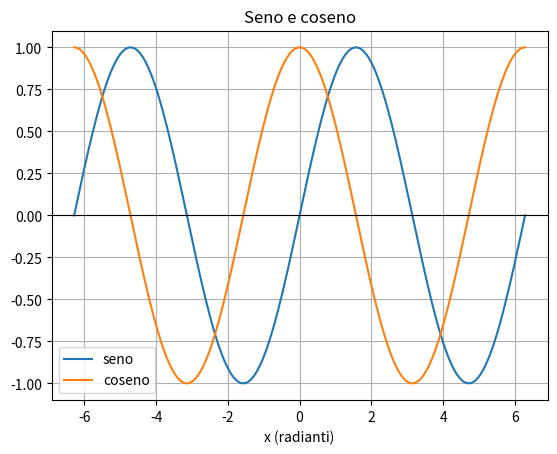
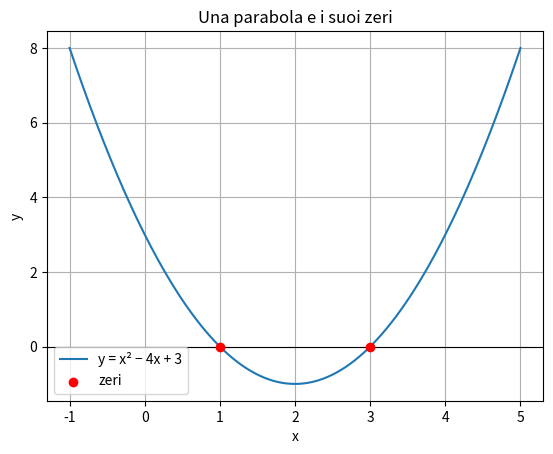

Python code for these plots, in order: (Note: this script raises an exception after producing the figures.)
# Lezione 4 - Il grafico di una funzione, con un po' di numpy
from pathlib import Path

import matplotlib.pyplot as plt
import numpy as np

# np.linspace(inizio, fine, quanti) crea una sequenza di numeri equidistanti.
# Con 200 punti la curva appare liscia.
x = np.linspace(-2 * np.pi, 2 * np.pi, 200)

# Una funzione di numpy si applica a tutti i valori insieme: niente ciclo for
y1 = np.sin(x)
y2 = np.cos(x)

plt.plot(x, y1, label="seno")
plt.plot(x, y2, label="coseno")
plt.axhline(0, color="black", linewidth=0.8)     # linea orizzontale sull'asse x
plt.title("Seno e coseno")
plt.xlabel("x (radianti)")
plt.legend()                                     # mostra le etichette (label)
plt.grid(True)
plt.show()

# Una parabola: anche le operazioni aritmetiche valgono per tutti i valori insieme
x = np.linspace(-1, 5, 200)
y = x ** 2 - 4 * x + 3                           # zeri in x = 1 e x = 3

plt.plot(x, y, label="y = x² − 4x + 3")
plt.scatter([1, 3], [0, 0], color="red", zorder=3, label="zeri")   # evidenzia due punti
plt.axhline(0, color="black", linewidth=0.8)
plt.title("Una parabola e i suoi zeri")
plt.xlabel("x")
plt.ylabel("y")
plt.legend()
plt.grid(True)

# Salvare il grafico in un'immagine (prima di show, che poi chiude la figura)
plt.savefig(Path(__file__).parent / "parabola.png", dpi=150)
plt.show()
